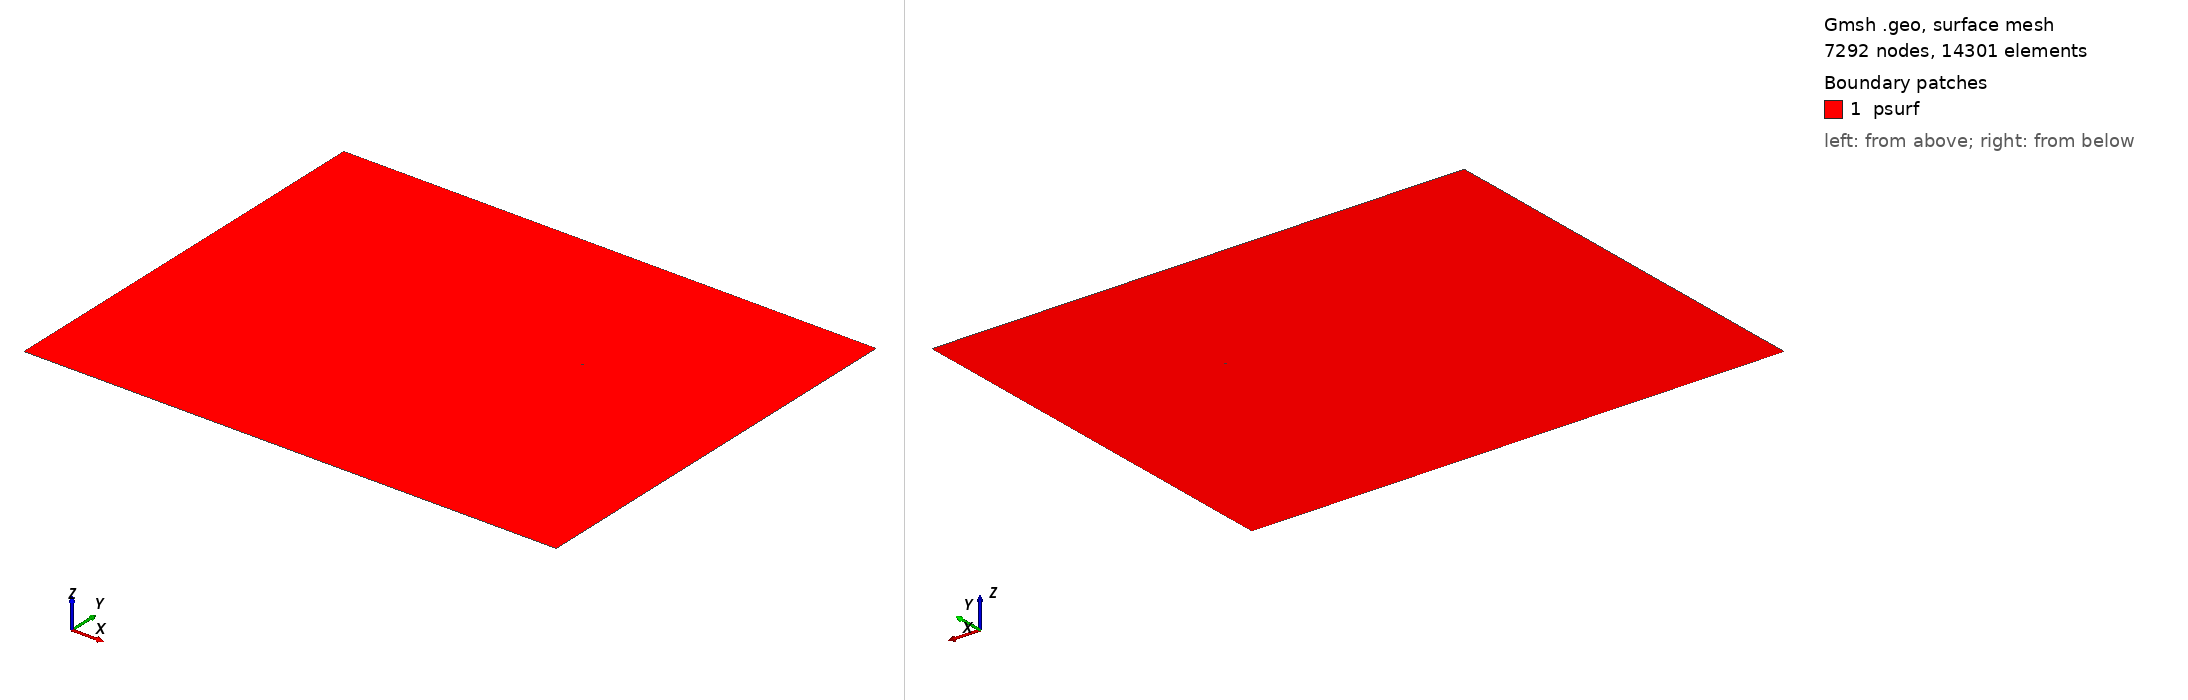

Gmsh geometry script, surface-meshed: 7292 nodes, 14301 surface elements. Boundary patches (legend numbers): 1 psurf. Left view from above one corner, right view from below the opposite corner. Legend entries are the model's physical surfaces. The drawing asked Gmsh for element sizes between 1% and 20% of the model's largest extent; the script's own settings can give other sizes.

=== me_extended.geo (drawn) ===
//use m instead of mm

//mesh size //make sure to resolve frictional length by 8 elements minimum
lc_fault = 0.0009;
lc_far = 0.005;

//outer domain points
Point(1) = {       0,       0, 0, lc_far };
Point(2) = {   0.384,       0, 0, lc_far };
Point(3) = {   0.384,   0.300, 0, lc_far };
Point(4) = {       0,   0.300, 0, lc_far };
Point(5) = {       0,  0.036688, 0, lc_far };
Point(6) = {   0.384,   0.250, 0, lc_far };

//inner domain points
Point(7) = { 0.263167, 0.182564, 0, lc_fault };
Point(8) = { 0.262380, 0.182128, 0, lc_fault };
Point(9) = { 0.262380, 0.183028, 0, lc_fault };

//crack end point
Point(10) = { 0.233292, 0.235504, 0, lc_fault };

// Point at distance 0.010 from P9: (0.136579, 0.125415, 0.000000)
// Point at distance 0.015 from P9: (0.134155, 0.129788, 0.000000)

//outer domain lines
Line(1) = {1,2};
Line(2) = {2,6};
Line(3) = {6,3};
Line(4) = {3,4};
Line(5) = {4,5};
Line(6) = {5,1};

//embeded line 1
Line(7) = {5,8};

//embeded line 2
Line(8) = {6,7};

//inner domain lines
Line(9) = {7,8};
Line(10) = {8,9};
Line(11) = {9,7};

//embeded line 3
Line(12) = {9,10};

//inner loop (defines a hole in the outer surface)
Line Loop(1) = {9,10,11};

//outer loop & surface with inner loop excluded
Line Loop(3) = {1,2,3,4,5,6};
Plane Surface(4) = {3,-1}; //{outer loop, inner loop as hole}

//embed line in surface
Line{7,8,12} In Surface{4};

//adaptive mesh refinement near fault lines
Field[1] = Distance;
Field[1].CurvesList = {7,8,9,10,11,12};
Field[1].NumPointsPerCurve = 100;

Field[2] = Threshold;
Field[2].InField = 1;
Field[2].SizeMin = lc_fault;
Field[2].SizeMax = lc_far;
Field[2].DistMin = 0.003;
Field[2].DistMax = 0.02;

Background Field = 2;

Mesh.CharacteristicLengthMin = lc_fault;
Mesh.CharacteristicLengthMax = lc_far;

//define physical curves
Physical Curve("embeded1") = 7;
Physical Curve("embeded2") = 8;
Physical Curve("embeded3") = 12;

//define physical surface
Physical Surface("psurf") = 4;

Mesh.Algorithm = 5;
